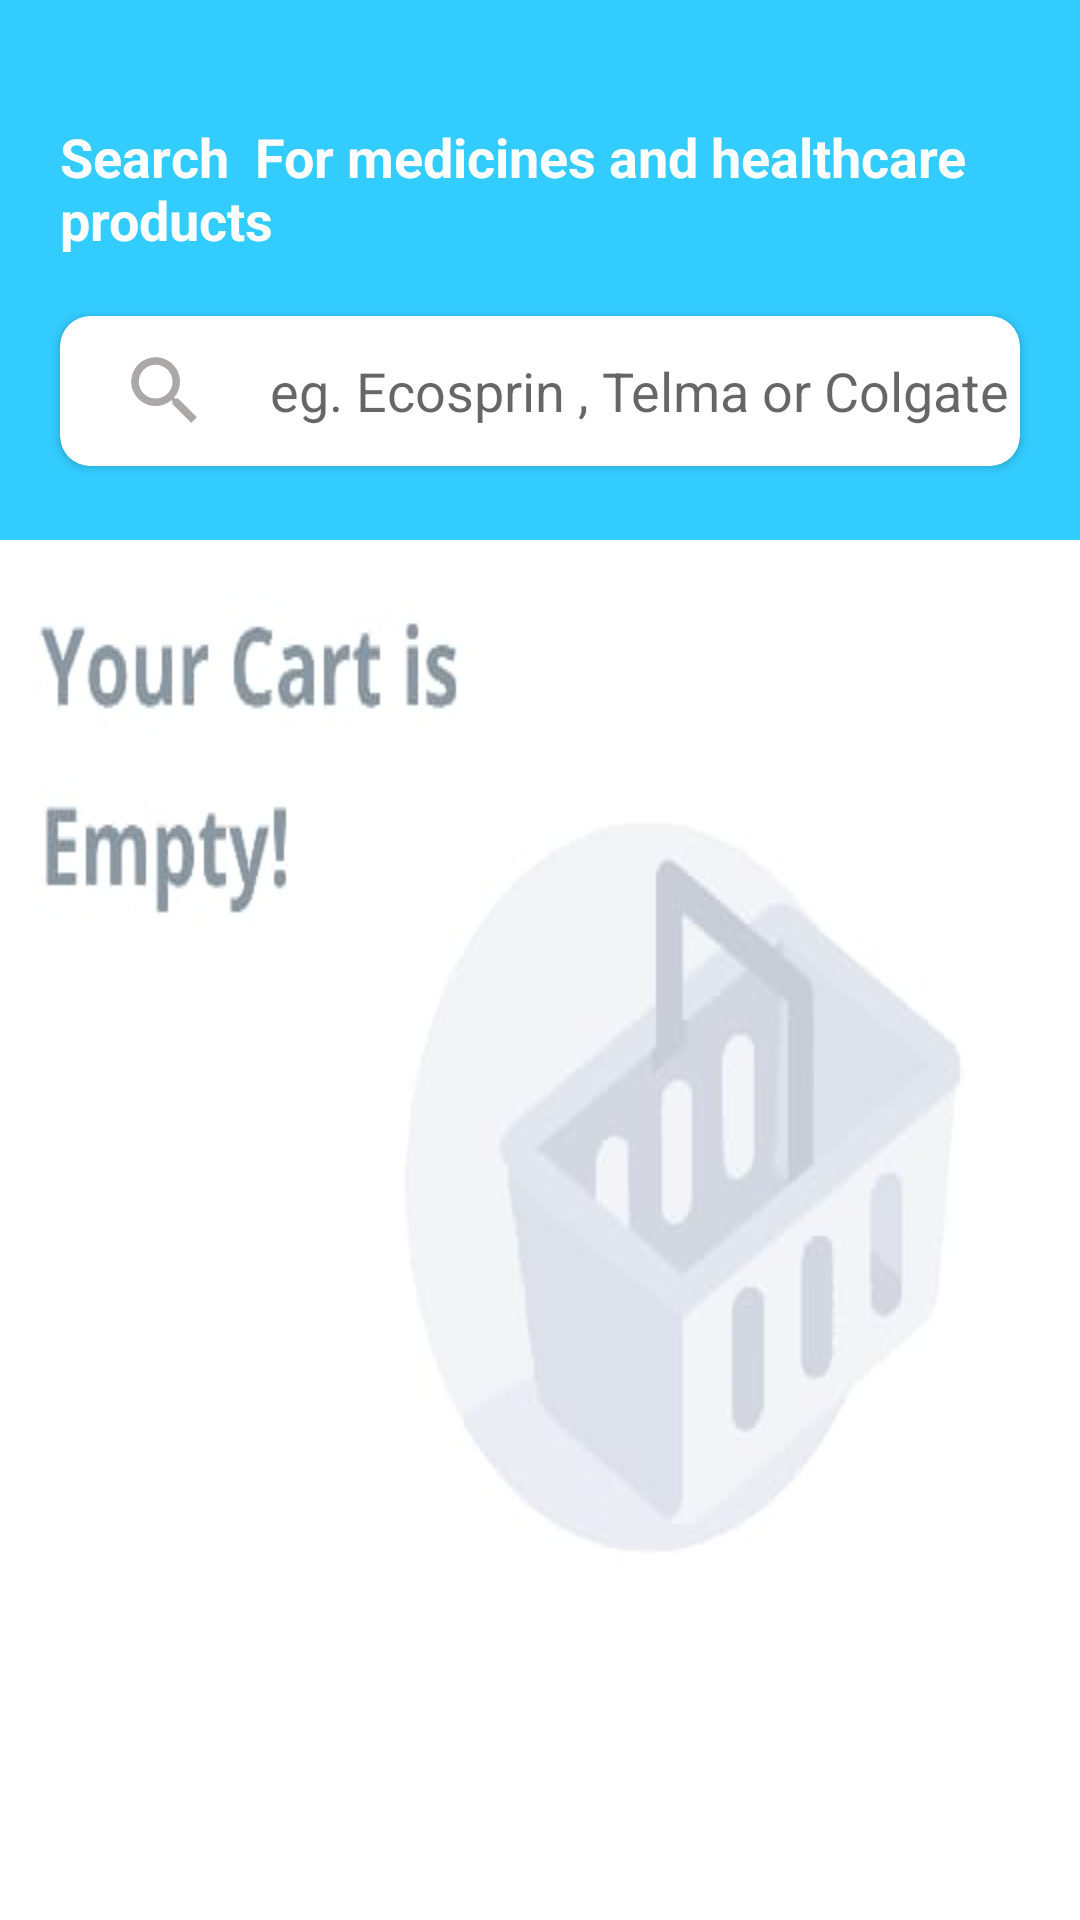

Reconstruct the res/layout file that produces this screen, plus the resources it refers to.
<!-- AndroidManifest.xml: activity theme AppTheme4 -->
<!-- res/layout/activity_cart.xml -->
<?xml version="1.0" encoding="utf-8"?>
<LinearLayout xmlns:android="http://schemas.android.com/apk/res/android"
    xmlns:app="http://schemas.android.com/apk/res-auto"
    xmlns:tools="http://schemas.android.com/tools"
    android:layout_width="match_parent"
    android:layout_height="match_parent"
    android:background="@color/whiteColor"
    android:orientation="vertical"
    tools:context=".CartActivity">

    <LinearLayout
        android:orientation="vertical"
        android:background="@color/sky"
        android:layout_width="match_parent"
        android:layout_height="180dp">

        <TextView
            android:textColor="@color/whiteColor"
            android:layout_marginTop="40dp"
            android:textSize="18dp"
            android:textStyle="bold"
            android:layout_marginLeft="20dp"
            android:text="Search  For medicines and healthcare products"
            android:layout_width="wrap_content"
            android:layout_height="wrap_content"/>

        <LinearLayout
            android:orientation="vertical"
            android:layout_width="match_parent"
            android:layout_height="wrap_content">

        <androidx.cardview.widget.CardView
            android:layout_margin="20dp"
            app:cardCornerRadius="10dp"
            android:gravity="center"
            app:cardBackgroundColor="@color/whiteColor"
            android:layout_width="match_parent"
            android:layout_height="50dp">

            <LinearLayout
                android:orientation="horizontal"
                android:layout_width="match_parent"
                android:layout_height="match_parent">

                <ImageView
                    android:src="@drawable/ic_search_black_24dp"
                    android:layout_gravity="center"
                    android:layout_marginLeft="20dp"
                    android:layout_width="30dp"
                    android:layout_height="30dp">
                </ImageView>


                <EditText
                    android:hint="eg. Ecosprin , Telma or Colgate "
                    android:layout_gravity="center"
                    android:textSize="18dp"

                    android:background="@null"


                    android:textColor="#ACA8A8"
                    android:layout_marginLeft="20dp"
                    android:layout_width="wrap_content"
                    android:layout_height="wrap_content"/>

            </LinearLayout>



        </androidx.cardview.widget.CardView>



        </LinearLayout>


    </LinearLayout>

    <ImageView
        android:background="@drawable/sadf"
        android:layout_width="wrap_content"
        android:layout_height="wrap_content"/>

</LinearLayout>
<!-- resources referenced by this layout -->
<resources>
  <color name="sky">#33ccff</color>
  <color name="whiteColor">#FFFFFF</color>
  <!-- drawable ic_search_black_24dp (drawable) -->
  <vector xmlns:android="http://schemas.android.com/apk/res/android"
          android:width="24dp"
          android:height="24dp"
          android:viewportWidth="24.0"
          android:viewportHeight="24.0">
      <path
          android:fillColor="#ACA8A8"
          android:pathData="M15.5,14h-0.79l-0.28,-0.27C15.41,12.59 16,11.11 16,9.5 16,5.91 13.09,3 9.5,3S3,5.91 3,9.5 5.91,16 9.5,16c1.61,0 3.09,-0.59 4.23,-1.57l0.27,0.28v0.79l5,4.99L20.49,19l-4.99,-5zM9.5,14C7.01,14 5,11.99 5,9.5S7.01,5 9.5,5 14,7.01 14,9.5 11.99,14 9.5,14z"/>
  </vector>
  <!-- drawable sadf: png bitmap (drawable, 51133 bytes) -->
  <style name="AppTheme4" parent="Theme.AppCompat.Light.DarkActionBar">
          
          <item name="colorPrimary">#33ccff</item>
          <item name="colorPrimaryDark">@color/colorPrimaryDark</item>
          <item name="colorAccent">@color/sky</item>
      </style>
  <color name="colorPrimaryDark">#00574B</color>
</resources>
